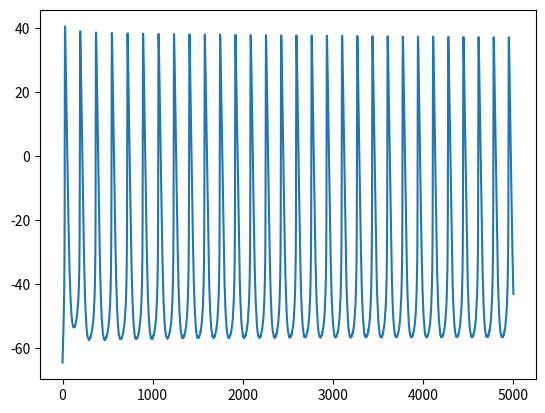

The matplotlib source for this figure:
import numpy as np
from math import *
from matplotlib import pyplot as plt

# Определение констант и начальных условий
R = 8.314472
T = 310.5
F = 96.4845
number_of_apds = 100

# Параметры модели ###############
ddt = 0.015  # НА ВХОД В ФУНКЦИЮ
total_time = 5000.0  # НА ВХОД В ФУНКЦИЮ
capacitance = 0.025
vcell = 3.0
l_cell = 66.3767257
r_cell = 3.792956
vrel = 0.0036
vsub = 0.03328117
vup = 0.0348
vi = 1.34671883
Mgi = 2.5
nao = 140.0  # 140.0
cao = 1.8
ko = 5.4  # 5.4
# Ионные токи и константы
gcal12 = 0.0010 * 4.0 * 5  # .0010*4.0*1.5
gcal13 = 0.0030 * 4.0 * 5  # .0030*4.0*1.5

gbna = 2.5 * 0.0001215  #
gk1 = 0.1 * 0.229 * 0.0039228 * 0.9  #
gcat = 0.75 * 0.01862
gto = 0.00492
gh = 0.0057

kNaCa = 5.5
###

gst = 0.00006
eist = 17.0

gbca = 0.000015  #
gbk = 0.0000025

gks = 0.000299
gkr = 0.8 * 0.002955

ecal = 47.0
kmfca = 0.00035
alpha_fca = 0.021
all_ica_multiplier = 1.0
ecat = 45.0
enattxr = 41.5761
multiplier2 = 1.0
gsus = 0.00039060  #
inakmax_multiplier = 1.85
inakmax = inakmax_multiplier * 0.077

gna_ttxs = 0.1 * 5.925e-05
gna_ttxr = 0.1 * 5.925e-05

#####################################

kmnap = 14.0
kmkp = 1.4
K1ni = 395.3
K1no = 1628
K2ni = 2.289
K2no = 561.4
K3ni = 26.44
K3no = 4.663
Kci = 0.0207
Kco = 3.663
Kcni = 26.44
Qci = 0.1369
Qco = 0.0
Qn = 0.4315
tdifca = 0.04
Prel = 2.5
Krel = 0.0015
nrel = 2.0
Kup = 0.0006
nup = 1.0
Ttr = 40.0
ConcTC = 0.031
ConcTMC = 0.062
kfTC = 88.8
kfTMC = 237.7
kbTC = 0.446
kbTMC = 0.00751
kfTMM = 2.277
kbTMM = 0.751
ConcCM = 0.045
kfCM = 237.7
kbCM = 0.542
ConcCQ = 10.0
kfCQ = 0.534
kbCQ = 0.445
koca = 10.0
kom = 0.06
kica = 0.5
kim = 0.005
eca50sr = 0.45
maxsr = 15.0
minsr = 1.0
hsrr = 2.5
pumphill = 2.0
# DEFINE END #################

# Initial conditions ###################################
v = -64.5216286940
dst = 0.6246780312
fst = 0.4537033169
dt = 0.0016256324
ft = 0.4264459666
ikr_act = 0.4043600437
ikr_inact = 0.9250035423
ikr_inact2 = 0.1875749806
iks_act = 0.0127086259
fl12 = 0.9968141226
dl12 = 0.0000045583
fl13 = 0.9809298233
dl13 = 0.0002036671
r = 0.0046263658
m_ttxr = 0.4014088304
h_ttxr = 0.2724817537
j_ttxr = 0.0249208708
m_ttxs = 0.1079085266
h_ttxs = 0.4500098710
j_ttxs = 0.0268486392
y_1_2 = 0.0279984462
y_4 = 0.0137659036
carel = 0.1187281829
caup = 1.5768287365
casub = 0.0000560497
Ftc = 0.0063427103
Ftmc = 0.1296677919
Ftmm = 0.7688656371
Fcms = 0.0242054739
Fcmi = 0.0138533048
Fcq = 0.1203184861
cai = 0.0000319121
q = 0.6107148187
fca = 0.7649576191
nai = 8.1179761505
ki = 139.8854603066
resting = 0.7720290515
openg = 0.0000000760
inactivated = 0.0000000213
resting_inactivated = 0.2162168926
current_trace_counter = 0
output_counter = 0
variation_multiply = 1.0
number = 0

min_potential = np.zeros((number_of_apds))
tmin_potential = np.zeros((number_of_apds))
max_potential = np.zeros((number_of_apds))
dvdtmax = np.zeros((number_of_apds))
vdvdtmax = np.zeros((number_of_apds))
apd_start = np.zeros((number_of_apds))
apd_end = np.zeros((number_of_apds))
cai_peak = np.zeros((number_of_apds))
cai_min = np.zeros((number_of_apds))
ddr = np.zeros((number_of_apds))
top = np.zeros((number_of_apds))
top_slope = np.zeros((number_of_apds))
apd50 = np.zeros((number_of_apds))
apd90 = np.zeros((number_of_apds))
cycle_length = np.zeros((number_of_apds))
casub_peak = np.zeros((number_of_apds))
casub_min = np.zeros((number_of_apds))

dummy = 1.0
base_cycle = 0.0
pumpvmax = 0.04
pumpkmf = 0.00008
pumpkmr = 4.5
pumpfactor = 1.0

param_counter = 0
dvdt = 1000.0
dvdtold = 500.0
start_output = 0


FRT = F / (R * T)

vhalf_gh = 106.8
gkr = 0.8 * 0.002955
gto = 0.00492
kNaCa = 5.5

# Ca2+ clock
Pup = 20 * 0.04  #
ks = 1300000.0


for param_counter in range(0, number_of_apds):
    min_potential[param_counter] = 100000.0
    max_potential[param_counter] = -10000.0
    dvdtmax[param_counter] = -10000.0
    ddr[param_counter] = -10000.0
    top[param_counter] = 10000.0
    top_slope[param_counter] = -10000.0
    apd50[param_counter] = -10000.0
    apd90[param_counter] = -10000.0
    cycle_length[param_counter] = -10000.0

ena = (R * T / F) * log(nao / nai)
ek = (R * T / F) * log(ko / ki)
eks = ((R * T) / F) * log((ko + 0.12 * nao) / (ki + 0.12 * nai))
eca = (R * T / (2 * F)) * log(cao / casub)


def frange(start, stop, step):
    i = start
    while i < stop:
        yield i
        i += step


t = []
VV = []

for sstime in frange(0.0, total_time, ddt):

    # Ist ** ** ** ** ** ** ** ** ** ** ** ** ** ** ** ** ** ** ** ** ** ** ** ** ** ** ** ** ** ** ** ** ** ** /
    qa = 1.0 / (1.0 + exp(-(v + 67.0) / 5.0))
    alphaqa = 1.0 / (0.15 * exp(-(v) / 11.0) + 0.2 * exp(-(v) / 700.0))
    betaqa = 1.0 / (16.0 * exp((v) / 8.0) + 15.0 * exp((v) / 50.0))
    tauqa = 1.0 / (alphaqa + betaqa)
    alphaqi = (
        0.15 * 1.0 / (3100.0 * exp((v + 10.0) / 13.0) +
                      700.3 * exp((v + 10.0) / 70.0))
    )
    betaqi = 0.15 * 1.0 / (
        95.7 * exp(-(v + 10.0) / 10.0) + 50.0 * exp(-(v + 10.0) / 700.0)
    ) + 0.000229 / (1 + exp(-(v + 10.0) / 5.0))
    qi = alphaqi / (alphaqi + betaqi)
    tauqi = 1.0 / (alphaqi + betaqi)
    dst = dst + ddt * ((qa - dst) / tauqa)
    fst = fst + ddt * ((qi - fst) / tauqi)
    ist = gst * dst * fst * (v - eist)

    # *Ib ** ** ** ** ** ** ** ** ** ** ** ** ** ** ** ** ** ** ** ** ** ** ** ** ** ** ** ** ** ** ** ** ** ** ** ** /

    ibna = gbna * (v - ena)
    ibca = gbca * (v - eca)
    ibk = gbk * (v - ek)
    ib = ibna + ibca + ibk

    # *IK1 ** ** ** ** ** ** ** ** ** ** ** ** ** ** ** ** ** ** ** ** ** ** ** ** ** ** ** ** ** ** ** ** ** ** ** /

    xk1inf = 1.0 / (1.0 + exp(0.070727 * (v - ek)))
    ik1 = gk1 * xk1inf * (ko / (ko + 0.228880)) * (v - ek)

    # ** ICaTCav3.1 ** ** ** ** ** ** ** ** ** ** ** ** ** ** ** ** ** ** ** ** ** ** ** ** ** ** ** ** ** ** ** /

    tau_dt = 1.0 / (1.068 * exp((v + 26.3) / 30.0) +
                    1.068 * exp(-(v + 26.3) / 30.0))
    dt_inf = 1.0 / (1.0 + exp(-(v + 26.0) / 6.0))
    dt = dt + ddt * ((dt_inf - dt) / tau_dt)
    tau_ft = 1.0 / (0.0153 * exp(-(v + 61.7) / 83.3) +
                    0.015 * exp((v + 61.7) / 15.38))
    ft_inf = 1.0 / (1.0 + exp((v + 61.7) / 5.6))
    ft = ft + ddt * ((ft_inf - ft) / tau_ft)
    icat = gcat * ft * dt * (v - ecat)

    # *Ikr ** ** ** ** ** ** ** ** ** ** ** ** ** ** ** ** ** ** ** ** ** ** ** ** ** ** ** ** ** ** ** ** ** ** /

    ikr_act_inf = 1.0 / (1.0 + exp(-(v + 21.173694) / 9.757086))
    tau_ikr_act = 0.699821 / (
        0.003596 * exp((v) / 15.339290) + 0.000177 * exp(-(v) / 25.868423)
    )
    ikr_act = ikr_act + ddt * (ikr_act_inf - ikr_act) / tau_ikr_act
    ikr_inact_inf = 1.0 / (1.0 + exp((v + 20.758474 - 4.0) / (19.0)))
    tau_ikr_inact = 0.2 + 0.9 * 1.0 / \
        (0.1 * exp(v / 54.645) + 0.656 * exp(v / 106.157))
    ikr_inact = ikr_inact + ddt * (ikr_inact_inf - ikr_inact) / tau_ikr_inact
    ikr = gkr * ikr_act * ikr_inact * (v - ek)

    # *IKs ** ** ** ** ** ** ** ** ** ** ** ** ** ** ** ** ** ** ** ** ** ** ** ** ** ** ** ** ** ** ** ** ** ** /

    iks_act_inf = 1.0 / (1.0 + exp(-(v - 20.876040) / 11.852723))
    tau_iks_act = 1000.0 / (
        13.097938 / (1.0 + exp(-(v - 48.910584) / 10.630272)) +
        exp(-(v) / 35.316539)
    )
    iks_act = iks_act + ddt * (iks_act_inf - iks_act) / tau_iks_act
    iks = gks * iks_act * iks_act * (v - eks)

    # *ICaL ** ** ** ** ** ** ** ** ** ** ** ** ** ** ** ** ** ** ** ** ** ** ** ** ** ** ** ** ** ** ** ** ** * /

    if abs(v) <= 0.001:
        alpha_dl = -28.39 * (v + 35.0) / \
            (exp(-(v + 35.0) / 2.5) - 1.0) + 408.173
    elif abs(v + 35.0) <= 0.001:
        alpha_dl = 70.975 - 84.9 * v / (exp(-0.208 * v) - 1.0)
    elif abs(v) > 0.001 and fabs(v + 35.0) > 0.001:
        alpha_dl = -28.39 * (v + 35.0) / (exp(-(v + 35.0) / 2.5) - 1.0) - 84.9 * v / (
            exp(-0.208 * v) - 1.0
        )

    if abs(v - 5.0) <= 0.001:
        beta_dl = 28.575
    elif abs(v - 5.0) > 0.001:
        beta_dl = 11.43 * (v - 5.0) / (exp(0.4 * (v - 5.0)) - 1.0)

    tau_dl = 2000.0 / (alpha_dl + beta_dl)
    dl13_inf = 1.0 / (1 + exp(-(v + 13.5) / 6.0))
    fl13_inf = 1.0 / (1 + exp((v + 35.0) / 7.3))
    tau_fl = 7.4 + 45.77 * exp(-0.5 * (v + 28.1) * (v + 28.1) / (11 * 11))
    dl13 = dl13 + ddt * (dl13_inf - dl13) / tau_dl
    fl13 = fl13 + ddt * (fl13_inf - fl13) / tau_fl
    dl12_inf = 1.0 / (1 + exp(-(v + 3.0) / 5.0))
    fl12_inf = 1.0 / (1 + exp((v + 36.0) / 4.6))
    dl12 = dl12 + ddt * (dl12_inf - dl12) / tau_dl
    fl12 = fl12 + ddt * (fl12_inf - fl12) / tau_fl
    fca_inf = kmfca / (kmfca + casub)
    taufca = fca_inf / alpha_fca
    fca = fca + ddt * (fca_inf - fca) / taufca
    ical12 = gcal12 * fl12 * dl12 * fca * (v - ecal)
    ical13 = gcal13 * fl13 * dl13 * fca * (v - ecal)

    # *INa ** ** ** ** ** ** ** ** ** ** ** ** ** ** ** ** ** ** ** ** ** ** ** ** ** ** ** ** ** ** ** ** ** ** ** /

    fna = (
        9.52e-02 * exp(-6.3e-2 * (v + 34.4)) /
        (1 + 1.66 * exp(-0.225 * (v + 63.7)))
    ) + 8.69e-2
    m3_inf_ttxr = 1.0 / (1.0 + exp(-(v + 45.213705) / 7.219547))
    h_inf_ttxr = 1.0 / (1.0 + exp(-(v + 62.578120) / (-6.084036)))
    m3_inf_ttxs = 1.0 / (1.0 + exp(-(v + 36.097331 - 5.0) / 5.0))
    h_inf_ttxs = 1.0 / (1.0 + exp((v + 56.0) / 3.0))
    m_inf_ttxr = pow(m3_inf_ttxr, 0.333)
    m_inf_ttxs = pow(m3_inf_ttxs, 0.333)
    tau_m = 1000.0 * (
        (
            0.6247e-03
            / (0.832 * exp(-0.335 * (v + 56.7)) + 0.627 * exp(0.082 * (v + 65.01)))
        )
        + 0.0000492
    )
    tau_h = 1000.0 * (
        (
            (3.717e-06 * exp(-0.2815 * (v + 17.11)))
            / (1 + 0.003732 * exp(-0.3426 * (v + 37.76)))
        )
        + 0.0005977
    )
    tau_j = 1000.0 * (
        (
            (0.00000003186 * exp(-0.6219 * (v + 18.8)))
            / (1 + 0.00007189 * exp(-0.6683 * (v + 34.07)))
        )
        + 0.003556
    )
    m_ttxs = m_ttxs + ddt * (m_inf_ttxs - m_ttxs) / tau_m
    h_ttxs = h_ttxs + ddt * (h_inf_ttxs - h_ttxs) / tau_h
    j_ttxs = j_ttxs + ddt * (h_inf_ttxs - j_ttxs) / tau_j
    hs = (1.0 - fna) * h_ttxs + fna * j_ttxs
    tau_mr = 1000.0 * (
        (
            0.6247e-03
            / (0.832 * exp(-0.335 * (v + 56.7)) + 0.627 * exp(0.082 * (v + 65.01)))
        )
        + 0.0000492
    )
    tau_hr = 1000.0 * (
        (
            (3.717e-06 * exp(-0.2815 * (v + 17.11)))
            / (1 + 0.003732 * exp(-0.3426 * (v + 37.76)))
        )
        + 0.0005977
    )
    tau_jr = 1000.0 * (
        (
            (0.00000003186 * exp(-0.6219 * (v + 18.8)))
            / (1 + 0.00007189 * exp(-0.6683 * (v + 34.07)))
        )
        + 0.003556
    )
    m_ttxr = m_ttxr + ddt * (m_inf_ttxr - m_ttxr) / tau_mr
    h_ttxr = h_ttxr + ddt * (h_inf_ttxr - h_ttxr) / tau_hr
    j_ttxr = j_ttxr + ddt * (h_inf_ttxr - j_ttxr) / tau_jr
    hsr = (1.0 - fna) * h_ttxr + fna * j_ttxr

    if abs(v) > 0.005:
        ina_ttxs = (
            gna_ttxs
            * m_ttxs
            * m_ttxs
            * m_ttxs
            * hs
            * nao
            * (F * F / (R * T))
            * ((exp((v - ena) * F / (R * T)) - 1.0) / (exp(v * F / (R * T)) - 1.0))
            * v
        )
    else:
        ina_ttxs = (
            gna_ttxs
            * m_ttxs
            * m_ttxs
            * m_ttxs
            * hs
            * nao
            * F
            * ((exp((v - ena) * F / (R * T)) - 1.0))
        )
    if abs(v) > 0.005:
        ina_ttxr = (
            gna_ttxr
            * m_ttxr
            * m_ttxr
            * m_ttxr
            * hsr
            * nao
            * (F * F / (R * T))
            * ((exp((v - enattxr) * F / (R * T)) - 1.0) / (exp(v * F / (R * T)) - 1.0))
            * v
        )
    else:
        ina_ttxr = (
            gna_ttxr
            * m_ttxr
            * m_ttxr
            * m_ttxr
            * hsr
            * nao
            * F
            * ((exp((v - enattxr) * F / (R * T)) - 1.0))
        )

    # *If ** ** ** ** ** ** ** ** ** ** ** ** ** ** ** ** ** ** ** ** ** ** ** ** ** ** ** ** ** ** ** ** ** ** ** ** ** /

    y_inf = 1.0 / (1.0 + exp((v + vhalf_gh) / 16.3))
    tau_y_1_2 = 1.5049 / (exp(-(v + 590.3) * 0.01094) + exp((v - 85.1) / 17.2))
    y_1_2 = y_1_2 + ddt * (y_inf - y_1_2) / tau_y_1_2
    ihk = 0.6167 * gh * y_1_2 * (v - ek)
    ihna = 0.3833 * gh * y_1_2 * (v - ena)
    ih = ihk + ihna

    # *Ito ** ** ** ** ** ** ** ** ** ** ** ** ** ** ** ** ** ** ** ** ** ** ** ** ** ** ** ** ** ** ** ** ** ** ** ** * /
    q_inf = 1.0 / (1.0 + exp((v + 49.0) / 13.0))
    tau_q = (
        6.06
        + 39.102 / (0.57 * exp(-0.08 * (v + 44.0)) +
                    0.065 * exp(0.1 * (v + 45.93)))
    ) / 0.67
    q = q + ddt * ((q_inf - q) / tau_q)
    r_inf = 1.0 / (1.0 + exp(-(v - 19.3) / 15.0))
    tau_r = (
        2.75
        + 14.40516
        / (1.037 * exp(0.09 * (v + 30.61)) + 0.369 * exp(-0.12 * (v + 23.84)))
    ) / 0.303
    r = r + ddt * ((r_inf - r) / tau_r)
    ito = gto * q * r * (v - ek)

    # *Isus ** ** ** ** ** ** ** ** ** ** ** ** ** ** ** ** ** ** ** ** ** ** ** ** ** ** ** ** ** ** ** ** ** ** ** * /
    isus = gsus * r * (v - ek)
    # *Inak ** ** ** ** ** ** ** ** ** ** ** ** ** ** ** ** ** ** ** ** ** ** ** ** ** ** ** ** ** ** ** ** ** ** ** * /
    inak = (
        inakmax
        * (pow(ko, 1.2) / (pow(kmkp, 1.2) + pow(ko, 1.2)))
        * (pow(nai, 1.3) / (pow(kmnap, 1.3) + pow(nai, 1.3)))
        / (1.0 + exp(-(v - ena + 120.0) / 30.0))
    )

    # *iNaCa ** ** ** ** ** ** ** ** ** ** ** ** ** ** ** ** ** ** ** ** ** ** ** ** ** ** ** ** ** ** ** ** ** * /

    di = (
        1
        + (casub / Kci) * (1 + exp(-Qci * v * FRT) + nai / Kcni)
        + (nai / K1ni) * (1 + (nai / K2ni) * (1 + nai / K3ni))
    )
    doo = (
        1
        + (cao / Kco) * (1 + exp(Qco * v * FRT))
        + (nao / K1no) * (1 + (nao / K2no) * (1 + nao / K3no))
    )
    k43 = nai / (K3ni + nai)
    k12 = (casub / Kci) * exp(-Qci * v * FRT) / di
    k14 = (nai / K1ni) * (nai / K2ni) * \
        (1 + nai / K3ni) * exp(Qn * v * FRT / 2.0) / di
    k41 = exp(-Qn * v * FRT / 2.0)
    k34 = nao / (K3no + nao)
    k21 = (cao / Kco) * exp(Qco * v * FRT) / doo
    k23 = (
        (nao / K1no) * (nao / K2no) * (1 + nao / K3no) *
        exp(-Qn * v * FRT / 2.0) / doo
    )
    k32 = exp(Qn * v * FRT / 2)
    x1 = k34 * k41 * (k23 + k21) + k21 * k32 * (k43 + k41)
    x2 = k43 * k32 * (k14 + k12) + k41 * k12 * (k34 + k32)
    x3 = k43 * k14 * (k23 + k21) + k12 * k23 * (k43 + k41)
    x4 = k34 * k23 * (k14 + k12) + k21 * k14 * (k34 + k32)
    inaca = kNaCa * (k21 * x2 - k12 * x1) / (x1 + x2 + x3 + x4)
    ca_flux = (ical12 + ical13 + icat - 2.0 * inaca + ibca) / (2.0 * F)
    Jcadif = (casub - cai) / tdifca
    kcasr = maxsr - (maxsr - minsr) / (1.0 + pow(eca50sr / carel, hsrr))
    kosrca = koca / kcasr
    kisrca = kica * kcasr
    resting = resting + ddt * (
        kim * resting_inactivated
        - kisrca * casub * resting
        - kosrca * casub * casub * resting
        + kom * openg
    )
    openg = openg + ddt * (
        kosrca * casub * casub * resting
        - kom * openg
        - kisrca * casub * openg
        + kim * inactivated
    )
    inactivated = inactivated + ddt * (
        kisrca * casub * openg
        - kim * inactivated
        - kom * inactivated
        + kosrca * casub * casub * resting_inactivated
    )
    resting_inactivated = resting_inactivated + ddt * (
        kom * inactivated
        - kosrca * casub * casub * resting_inactivated
        - kim * resting_inactivated
        + kisrca * casub * resting
    )
    Jrel = ks * openg * (carel - casub)
    Jup = (
        Pup
        * (pow(cai / pumpkmf, pumphill) - pow(caup / pumpkmr, pumphill))
        / (1.0 + pow(cai / pumpkmf, pumphill) + pow(caup / pumpkmr, pumphill))
    )
    Jtr = (caup - carel) / Ttr
    dFtc = kfTC * cai * (1.0 - Ftc) - kbTC * Ftc
    dFtmc = kfTMC * cai * (1.0 - Ftmc - Ftmm) - kbTMC * Ftmc
    dFtmm = kfTMM * Mgi * (1.0 - Ftmc - Ftmm) - kbTMM * Ftmm
    dFcms = kfCM * casub * (1.0 - Fcms) - kbCM * Fcms
    dFcmi = kfCM * cai * (1.0 - Fcmi) - kbCM * Fcmi
    dFcq = kfCQ * carel * (1.0 - Fcq) - kbCQ * Fcq
    Ftc = Ftc + ddt * dFtc
    Ftmc = Ftmc + ddt * dFtmc
    Ftmm = Ftmm + ddt * dFtmm
    Fcms = Fcms + ddt * dFcms
    Fcmi = Fcmi + ddt * dFcmi
    Fcq = Fcq + ddt * dFcq
    casub = casub + ddt * ((-ca_flux + Jrel * vrel) /
                           vsub - Jcadif - ConcCM * dFcms)
    cai = cai + ddt * (
        (Jcadif * vsub - Jup * vup) / vi
        - (ConcCM * dFcmi + ConcTC * dFtc + ConcTMC * dFtmc)
    )
    carel = carel + ddt * (Jtr - Jrel - ConcCQ * dFcq)
    caup = caup + ddt * (Jup - Jtr * vrel / vup)
    dvdtold = dvdt
    total_current = (
        ih
        + ina_ttxr
        + ina_ttxs
        + ical12
        + ical13
        + iks
        + ikr
        + ik1
        + ist
        + ib
        + icat
        + inak
        + isus
        + inaca
        + ito
    )
    dvdt = -total_current / capacitance
    vnew = v + ddt * dvdt
    ena = (R * T / F) * log(nao / nai)
    ek = (R * T / F) * log(ko / ki)
    eks = ((R * T) / F) * log((ko + 0.12 * nao) / (ki + 0.12 * nai))
    eca = (R * T / (2 * F)) * log(cao / casub)
    nai_tot = ihna + ina_ttxr + ina_ttxs + 3.0 * inak + 3.0 * inaca + ist + ibna
    ki_tot = ihk + iks + ikr + ik1 + ibk - 2.0 * inak + isus + ito
    nai = nai - ddt * (nai_tot) / (F * vi)
    ki = ki - ddt * (ki_tot) / (F * vi)

    if dvdt >= 0.0 and dvdtold < 0.0:
        min_potential[param_counter] = v
        nai_min = nai
        ki_min = ki
        tmin_potential[param_counter] = sstime
        start_output = 1

    if dvdt > dvdtmax[param_counter] and start_output > 0:
        dvdtmax[param_counter] = dvdt
        apd_start[param_counter] = sstime
        vdvdtmax[param_counter] = v

    if dvdtold > 0.0 and dvdt <= 0.0:
        max_potential[param_counter] = v
        top_slope[param_counter] = (
            max_potential[param_counter] - min_potential[param_counter]
        ) / (sstime - tmin_potential[param_counter])

    if (
        (param_counter > 0)
        and (dvdtold <= top_slope[param_counter - 1])
        and (dvdt > top_slope[param_counter - 1])
    ):
        top[param_counter] = v
        ddr[param_counter] = (v - min_potential[param_counter]) / (
            sstime - tmin_potential[param_counter]
        )

    if (
        vnew <= 0.5 * min_potential[param_counter]
        and v > 0.5 * min_potential[param_counter]
        and apd_start[param_counter] > 0.0
    ):
        apd50[param_counter] = sstime - apd_start[param_counter]

    v = vnew

    t.append(sstime)
    VV.append(v)

    current_trace_counter += 1

plt.plot(t, VV)
plt.show()
